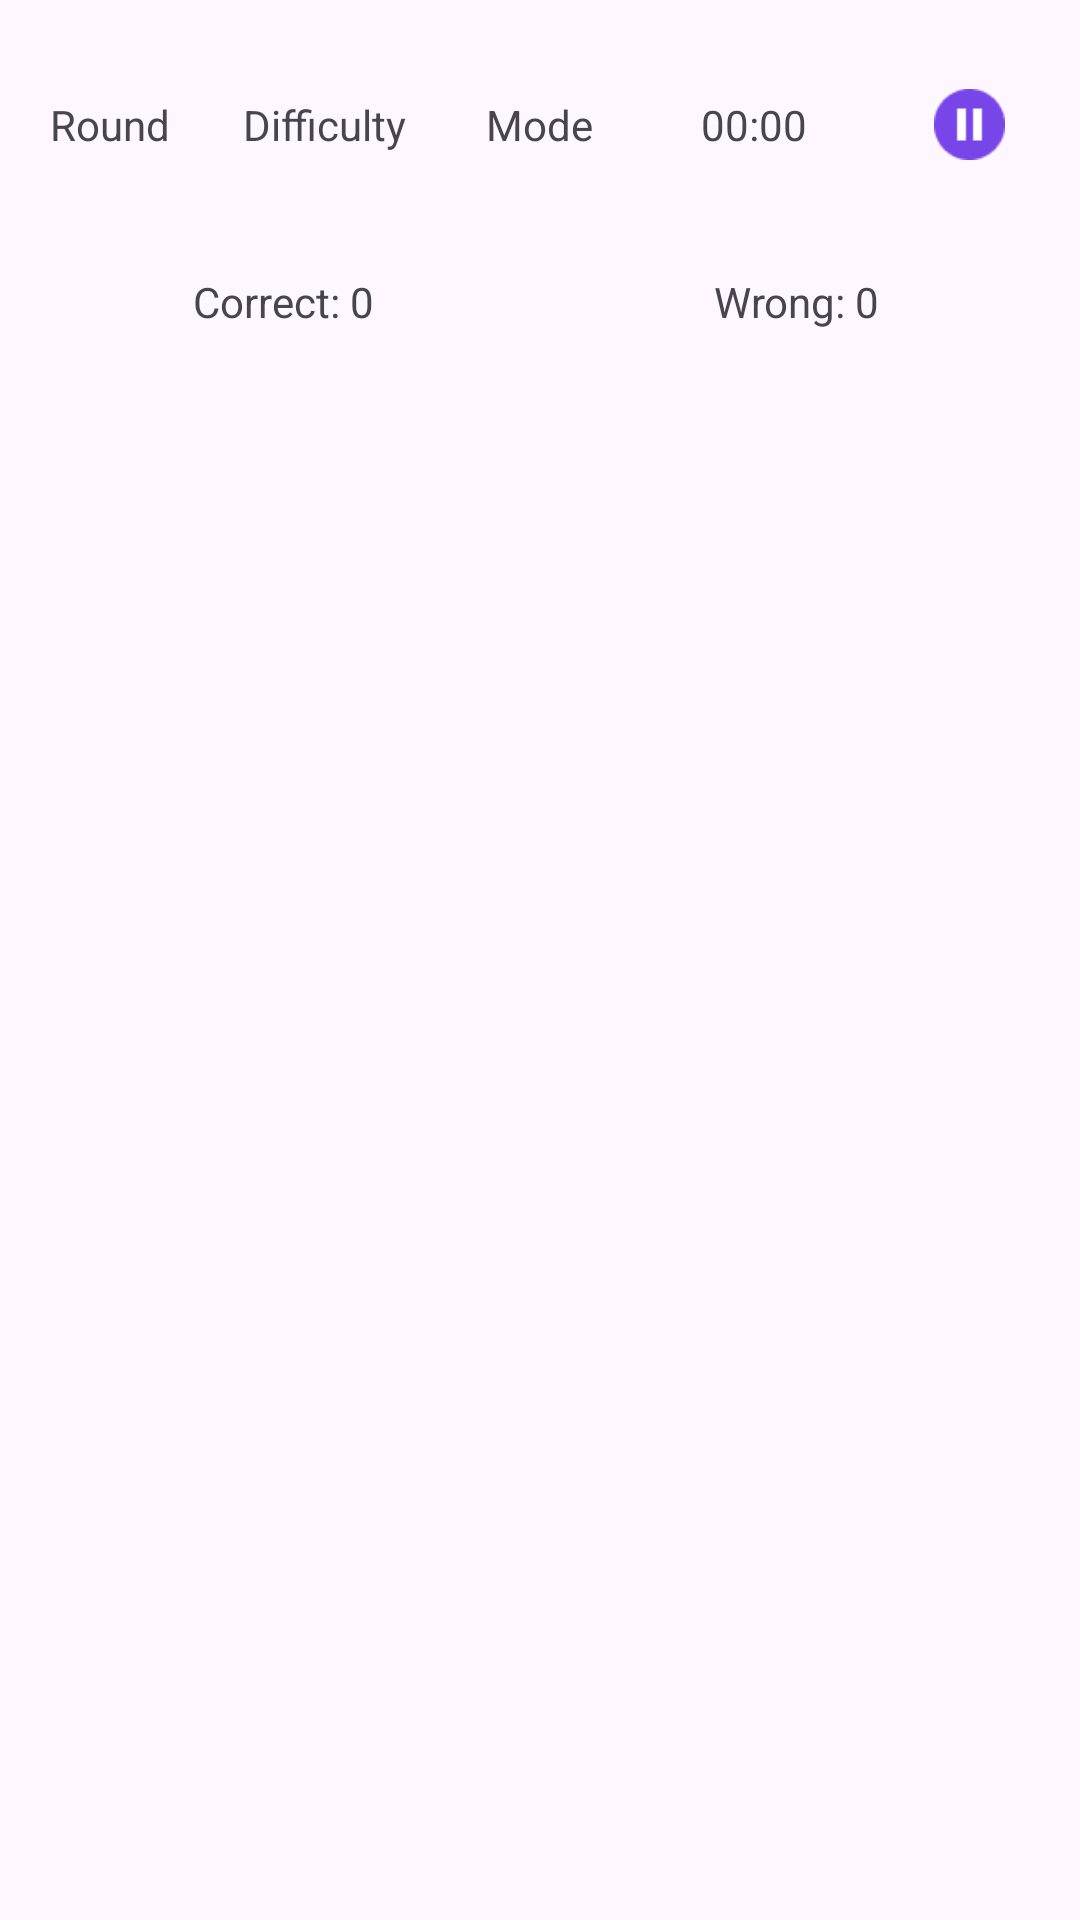

The Android layout XML behind this screen, and the referenced resources:
<!-- AndroidManifest.xml: application theme Theme.MobleProgramming -->
<!-- res/layout/activity_game_singleplayer.xml -->
<?xml version="1.0" encoding="utf-8"?>
<androidx.constraintlayout.widget.ConstraintLayout
    xmlns:android="http://schemas.android.com/apk/res/android"
    xmlns:app="http://schemas.android.com/apk/res-auto"
    xmlns:tools="http://schemas.android.com/tools"
    android:id="@+id/root_layout"
    android:layout_width="match_parent"
    android:layout_height="match_parent">

    <LinearLayout
        android:id="@+id/linearLayout"
        android:layout_width="0dp"
        android:layout_height="0dp"
        android:layout_marginStart="1dp"
        android:layout_marginEnd="1dp"
        android:layout_marginBottom="1dp"
        android:orientation="vertical"
        app:layout_constraintBottom_toBottomOf="parent"
        app:layout_constraintEnd_toEndOf="parent"
        app:layout_constraintStart_toStartOf="parent"
        app:layout_constraintTop_toTopOf="parent">

        
        <LinearLayout
            android:layout_width="match_parent"
            android:layout_height="83dp"
            android:orientation="horizontal"
            android:weightSum="5">

            <TextView
                android:id="@+id/chooseround"
                android:layout_width="0dp"
                android:layout_height="match_parent"
                android:layout_weight="1"
                android:gravity="center"
                android:text="Round" />

            <TextView
                android:id="@+id/choosedifficulty"
                android:layout_width="0dp"
                android:layout_height="match_parent"
                android:layout_weight="1"
                android:gravity="center"
                android:text="Difficulty" />

            <TextView
                android:id="@+id/choosemode"
                android:layout_width="0dp"
                android:layout_height="match_parent"
                android:layout_weight="1"
                android:gravity="center"
                android:text="Mode" />

            <TextView
                android:id="@+id/timeTextView"
                android:layout_width="0dp"
                android:layout_height="match_parent"
                android:layout_weight="1"
                android:gravity="center"
                android:text="00:00" />

            <ImageButton
                android:id="@+id/pauseButton"
                android:layout_width="0dp"
                android:layout_height="match_parent"
                android:layout_weight="1"
                android:src="@drawable/pause"
                android:background="?android:attr/selectableItemBackground"
                android:scaleType="fitCenter"
                android:padding="24dp"/>
        </LinearLayout>

        
        <LinearLayout
            android:layout_width="match_parent"
            android:layout_height="wrap_content"
            android:orientation="horizontal"
            android:gravity="center"
            android:layout_margin="8dp"
            android:weightSum="2">

            <TextView
                android:id="@+id/correctCountTextView"
                android:layout_width="0dp"
                android:layout_height="wrap_content"
                android:layout_weight="1"
                android:gravity="center"
                android:text="Correct: 0"/>

            <TextView
                android:id="@+id/wrongCountTextView"
                android:layout_width="0dp"
                android:layout_height="wrap_content"
                android:layout_weight="1"
                android:gravity="center"
                android:text="Wrong: 0"/>
        </LinearLayout>

        <GridLayout
            android:id="@+id/cardGrid"
            android:layout_width="match_parent"
            android:layout_height="match_parent"
            android:layout_margin="16dp"
            android:columnCount="6"
            android:rowCount="6"
            android:useDefaultMargins="true">
        </GridLayout>

    </LinearLayout>
</androidx.constraintlayout.widget.ConstraintLayout>
<!-- resources referenced by this layout -->
<resources>
  <!-- drawable pause: png bitmap (drawable, 793 bytes) -->
  <style name="Theme.MobleProgramming" parent="Base.Theme.MobleProgramming" />
  <style name="Base.Theme.MobleProgramming" parent="Theme.Material3.DayNight.NoActionBar">
          
          
      </style>
</resources>
